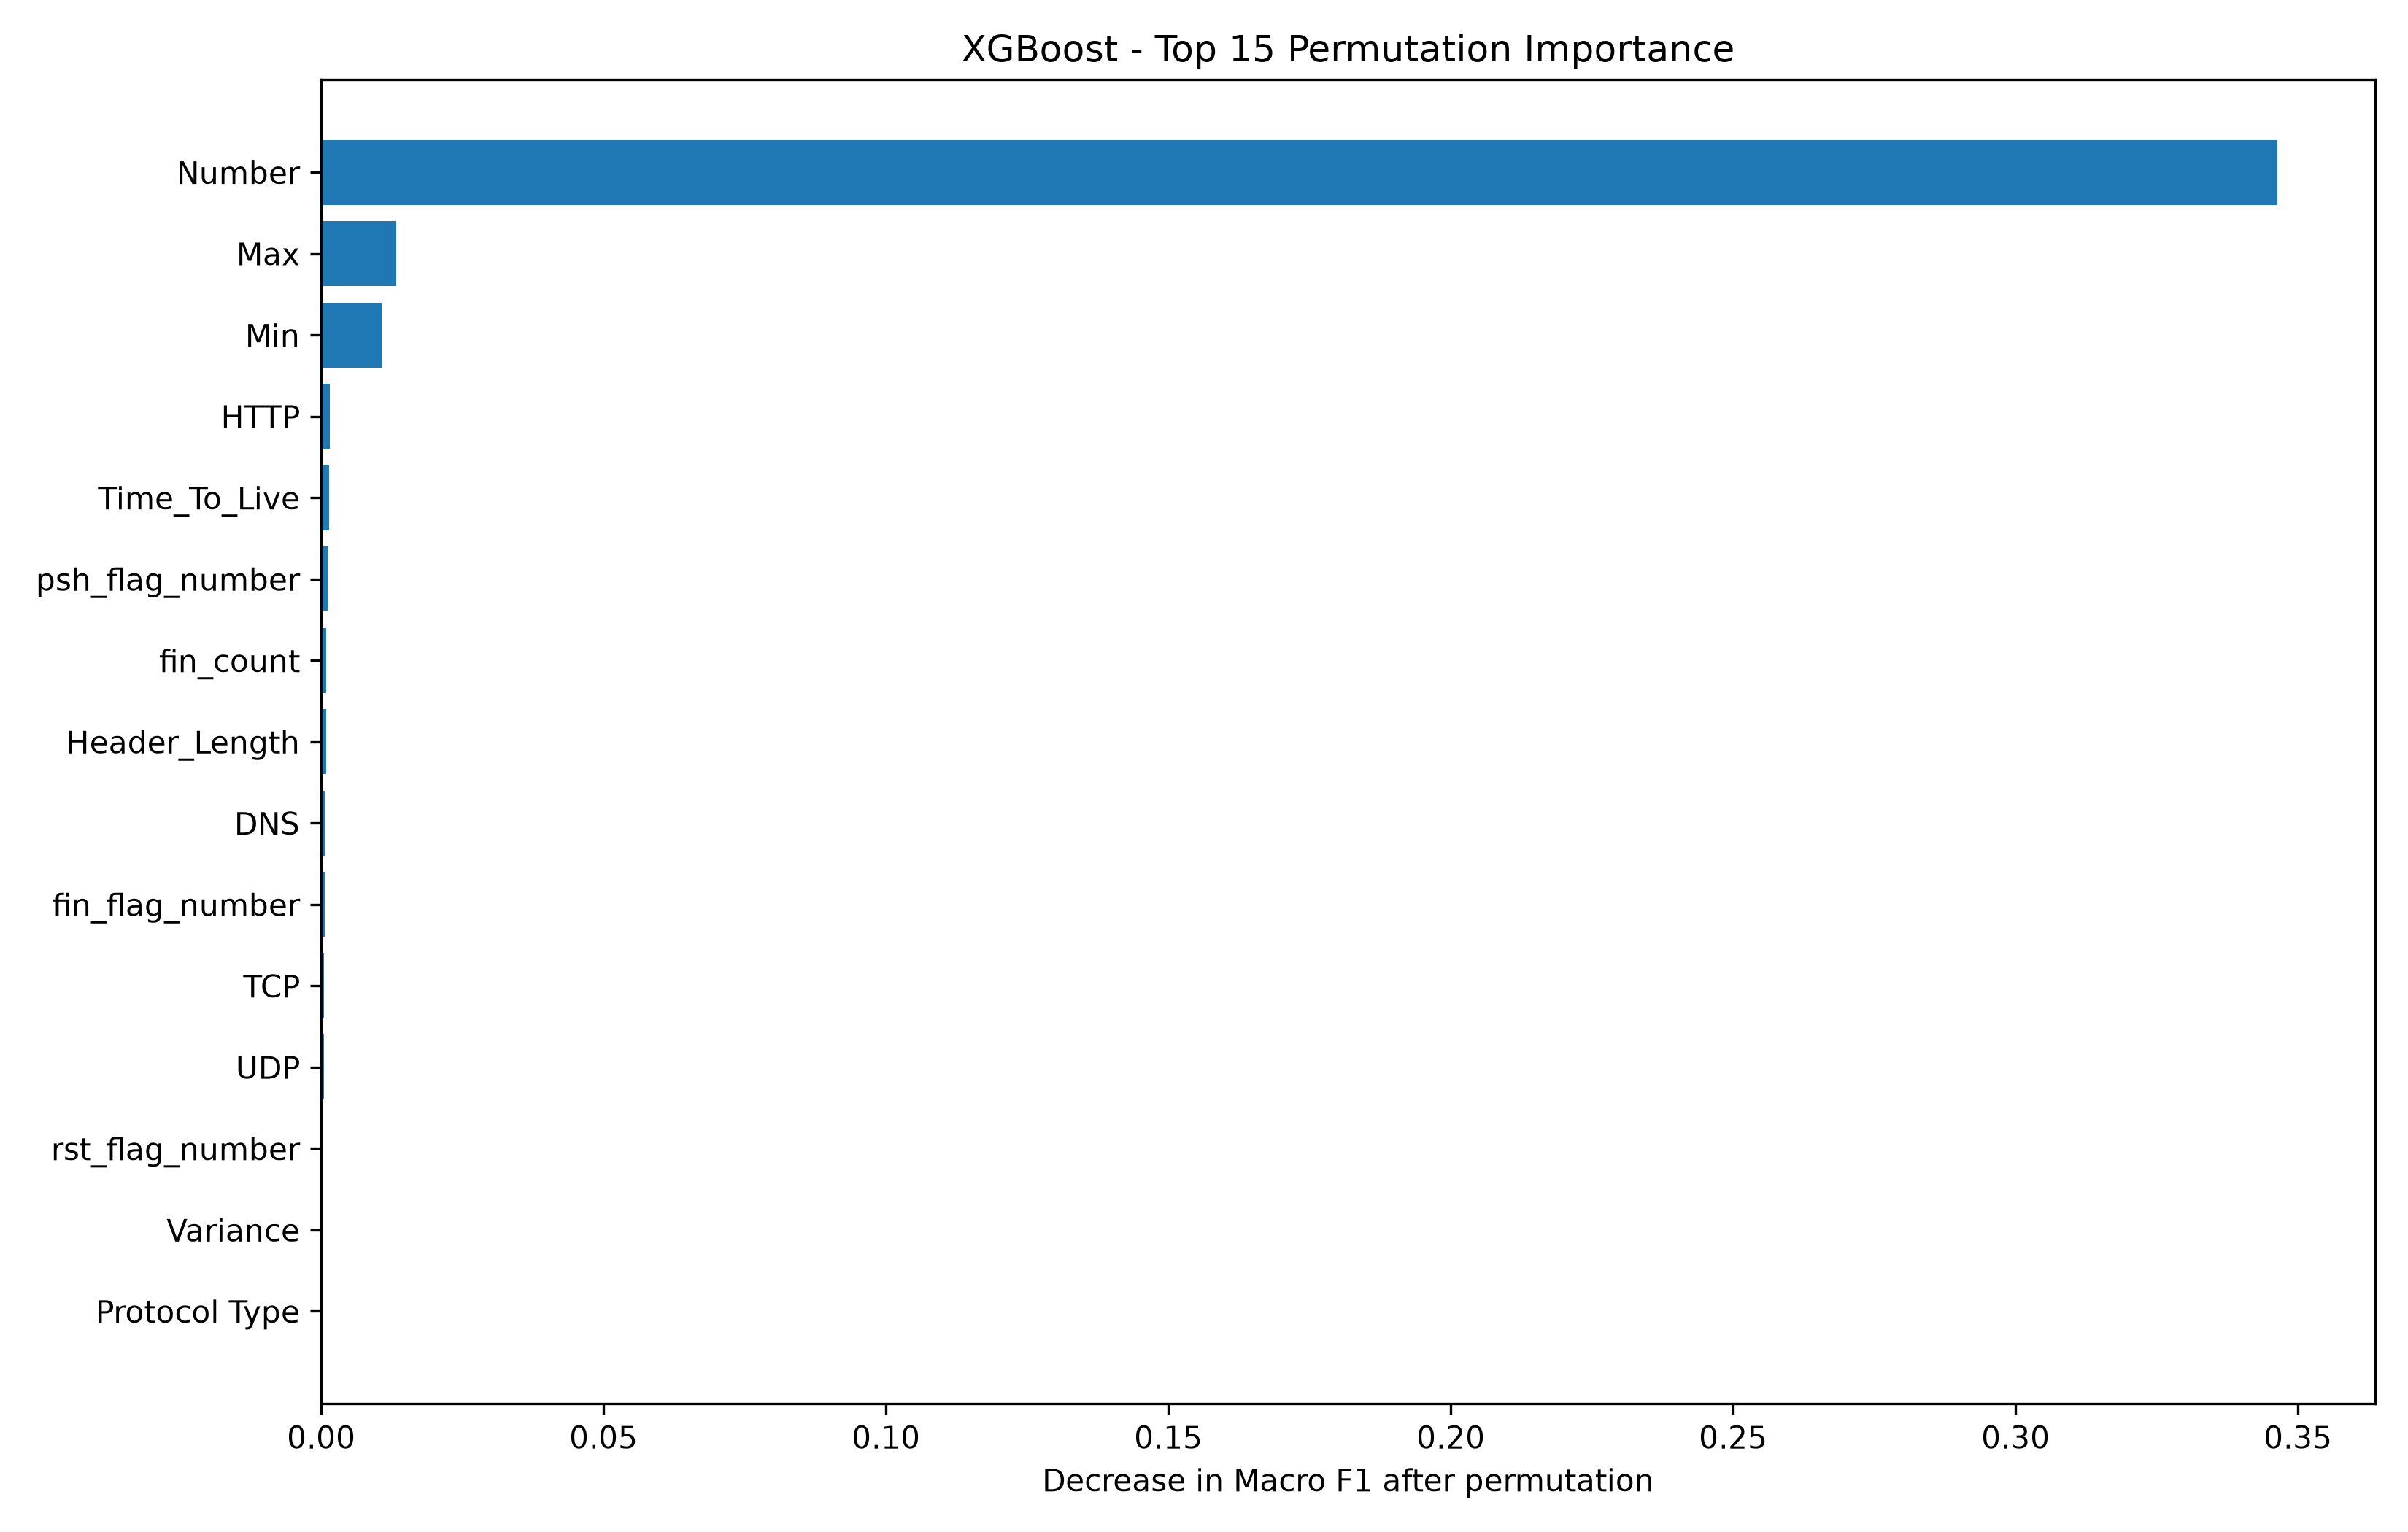

Values plotted in this chart, from the file beside it:
Feature, Importance, Std
Number, 0.3464, 0.01129
Max, 0.01335, 0.001122
Min, 0.01086, 0.00056
HTTP, 0.001578, 0.0003176
Time_To_Live, 0.001427, 0.0008384
psh_flag_number, 0.001278, 0.0003193
fin_count, 0.0009032, 0.0003186
Header_Length, 0.0008269, 0.0006046
DNS, 0.0007475, 0.0
fin_flag_number, 0.000678, 0.0
TCP, 0.000452, 0.0003196
UDP, 0.000452, 0.0003196
rst_flag_number, 4.302164083129038e-05, 0.001504
Protocol Type, 0.0, 0.0
Variance, 0.0, 0.0
IPv, 0.0, 0.0
SMTP, 0.0, 0.0
IRC, 0.0, 0.0
LLC, 0.0, 0.0
SSH, 0.0, 0.0
Telnet, 0.0, 0.0
cwr_flag_number, 0.0, 0.0
ece_flag_number, 0.0, 0.0
DHCP, 0.0, 0.0
IGMP, 0.0, 0.0
ARP, 0.0, 0.0
syn_count, -0.0004968, 0.0007196
Rate, -0.000538, 0.0006438
ICMP, -0.0006802, 0.0
Tot size, -0.0006802, 0.0
rst_count, -0.0006802, 0.0
Std, -0.001311, 0.001779
syn_flag_number, -0.001532, 0.002469
ack_count, -0.001592, 0.000854
Tot sum, -0.001696, 0.0004968
IAT, -0.002138, 0.001081
ack_flag_number, -0.004063, 0.001523
AVG, -0.00867, 0.0007711
HTTPS, -0.01446, 0.001059
